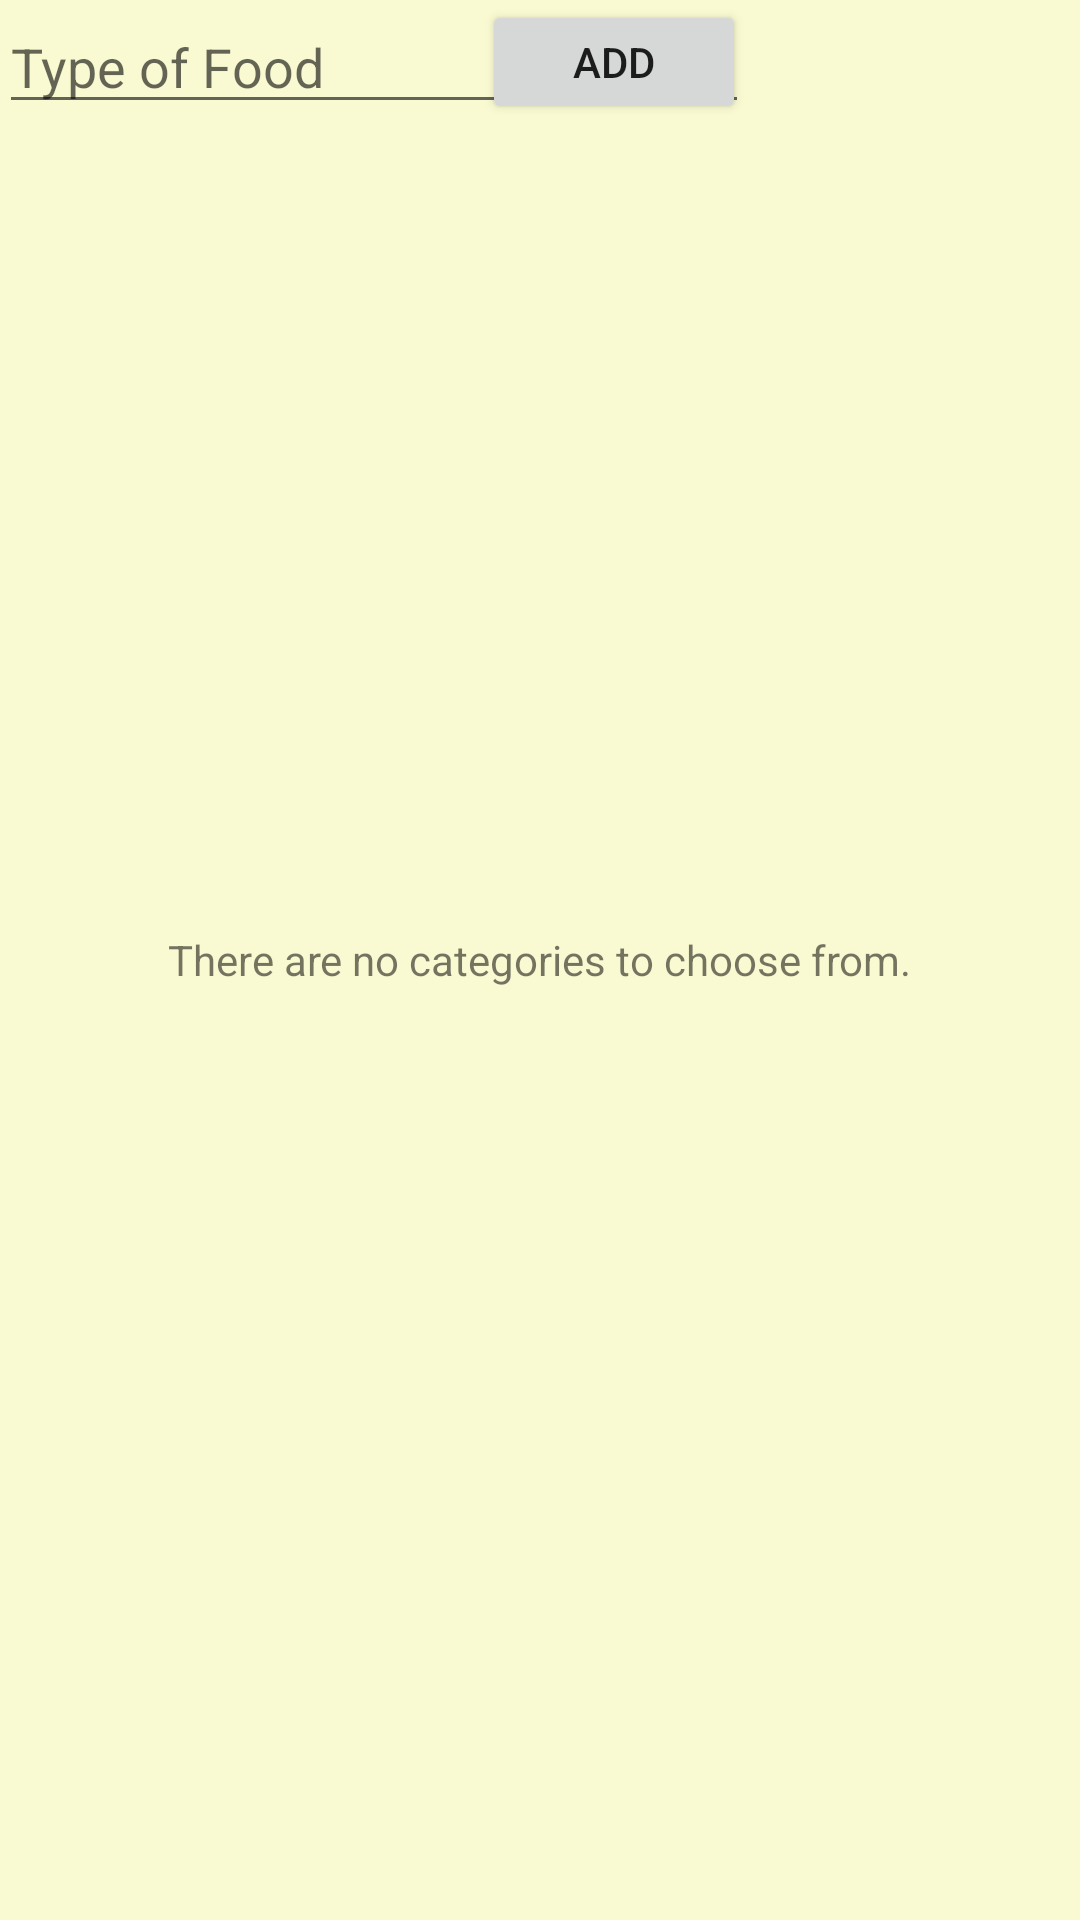

This screen was rendered from an Android layout file. Write that file and the resources it references.
<!-- AndroidManifest.xml: application theme AppTheme -->
<!-- res/layout/activity_food_type.xml -->
<RelativeLayout xmlns:android="http://schemas.android.com/apk/res/android"
    xmlns:tools="http://schemas.android.com/tools" android:layout_width="match_parent"
    android:layout_height="match_parent" android:paddingLeft="@dimen/activity_horizontal_margin"
    android:paddingRight="@dimen/activity_horizontal_margin"
    android:paddingTop="@dimen/activity_vertical_margin"
    android:paddingBottom="@dimen/activity_vertical_margin"
    tools:context="com.example.guest.tourguidepdx.UI.CuisineActivity"
    android:background="#FAFAD2">

    <ListView
        android:layout_width="wrap_content"
        android:layout_height="wrap_content"
        android:id="@android:id/list"
        android:layout_alignParentLeft="true"
        android:layout_alignParentStart="true"
        android:layout_marginTop="50dp"
        android:divider="@android:color/black" />

    <EditText
        android:layout_width="250dp"
        android:layout_height="wrap_content"
        android:id="@+id/addCategory"
        android:layout_alignParentTop="true"
        android:layout_alignParentLeft="true"
        android:layout_alignParentStart="true"
        android:hint="Type of Food" />

    <Button
        android:layout_width="wrap_content"
        android:layout_height="wrap_content"
        android:text="Add"
        android:id="@+id/addCategoryButton"
        android:layout_alignBottom="@+id/addCategory"
        android:layout_alignParentLeft="true"
        android:layout_alignParentStart="true"
        android:layout_marginLeft="260dp"
        android:layout_marginStart="161dp" />

    <TextView
        android:layout_width="wrap_content"
        android:layout_height="wrap_content"
        android:textAppearance="?android:attr/textAppearanceSmall"
        android:text="There are no categories to choose from."
        android:id="@android:id/empty"
        android:layout_centerVertical="true"
        android:layout_centerHorizontal="true" />

</RelativeLayout>
<!-- resources referenced by this layout -->
<resources>
  <style name="AppTheme" parent="MyMaterialTheme.Base">
          
      </style>
  <style name="MyMaterialTheme.Base" parent="Theme.AppCompat.Light.DarkActionBar">
          <item name="colorPrimary">@color/colorPrimary</item>
          <item name="colorPrimaryDark">@color/colorPrimaryDark</item>
          <item name="colorAccent">@color/colorAccent</item>
      </style>
  <color name="colorPrimary">#2196F3</color>
  <color name="colorPrimaryDark">#0D47A1</color>
  <color name="colorAccent">#2196F3</color>
</resources>
